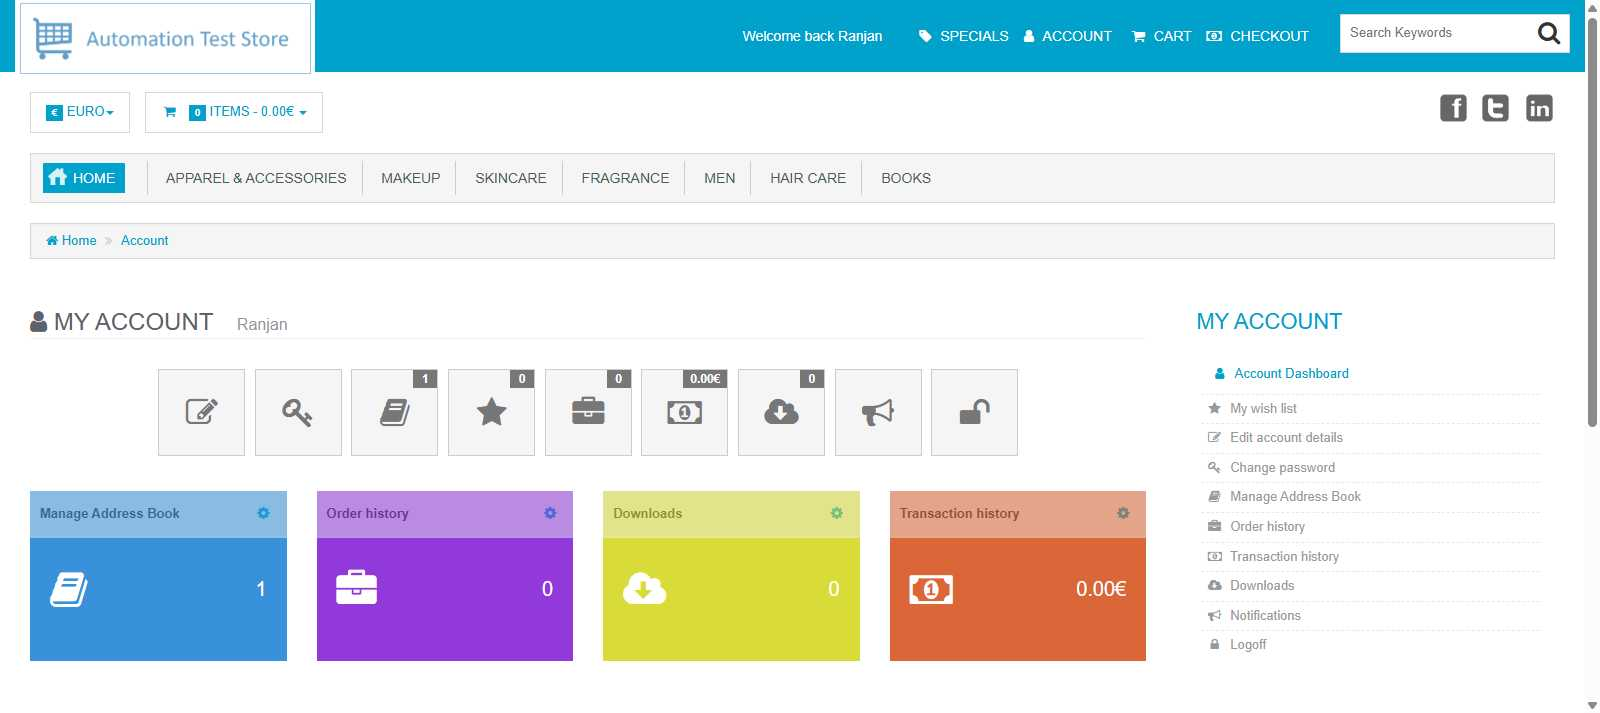
Workflow: newsletter

Step 1 [try]: Chrome My Account in window 'My Account' (chrome.exe)

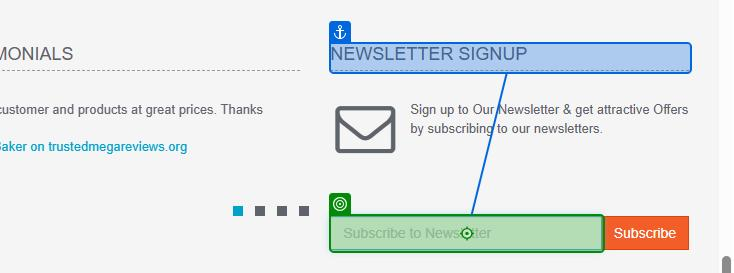
Step 2 [try]: type "email" into the text box in window 'A place to practice your automation skills!' (chrome.exe)

Step 3: check the button in window 'My Account' (chrome.exe) (no picture)

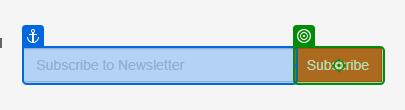
Step 4 [try]: click on the button in window 'A place to practice your automation skills!' (chrome.exe)

Step 5 [try]: click on the button in window 'Notifications and Newsletter' (chrome.exe) (no picture)

Step 6: check the paragraph in window 'Become a newsletter subscriber' (chrome.exe) (no picture)

Step 7 [try]: click on the link in window 'Become a newsletter subscriber' (chrome.exe) (no picture)

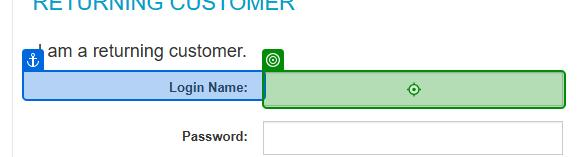
Step 8: type "username" into the text box in window 'Account Login' (chrome.exe)

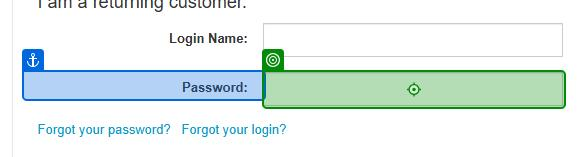
Step 9: type "password" into the text box in window 'Account Login' (chrome.exe)

Step 10: click on the button in window 'Account Login' (chrome.exe) (no picture)

Step 11: type "email" into the text box in window 'My Account' (chrome.exe) (no picture)

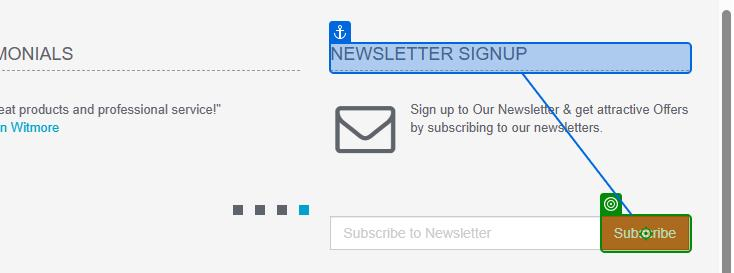
Step 12: click on the button in window 'My Account' (chrome.exe)

Step 13: click on the button in window 'Notifications and Newsletter' (chrome.exe) (no picture)

Step 14 [try]: check the element in window 'My Account' (chrome.exe) (no picture)

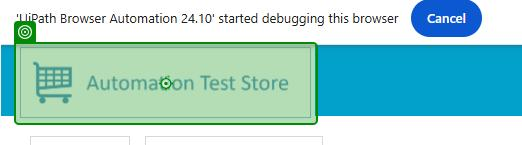
Step 15 [try]: click on the image 'Automation Test Store' in window 'My Account' (chrome.exe)
